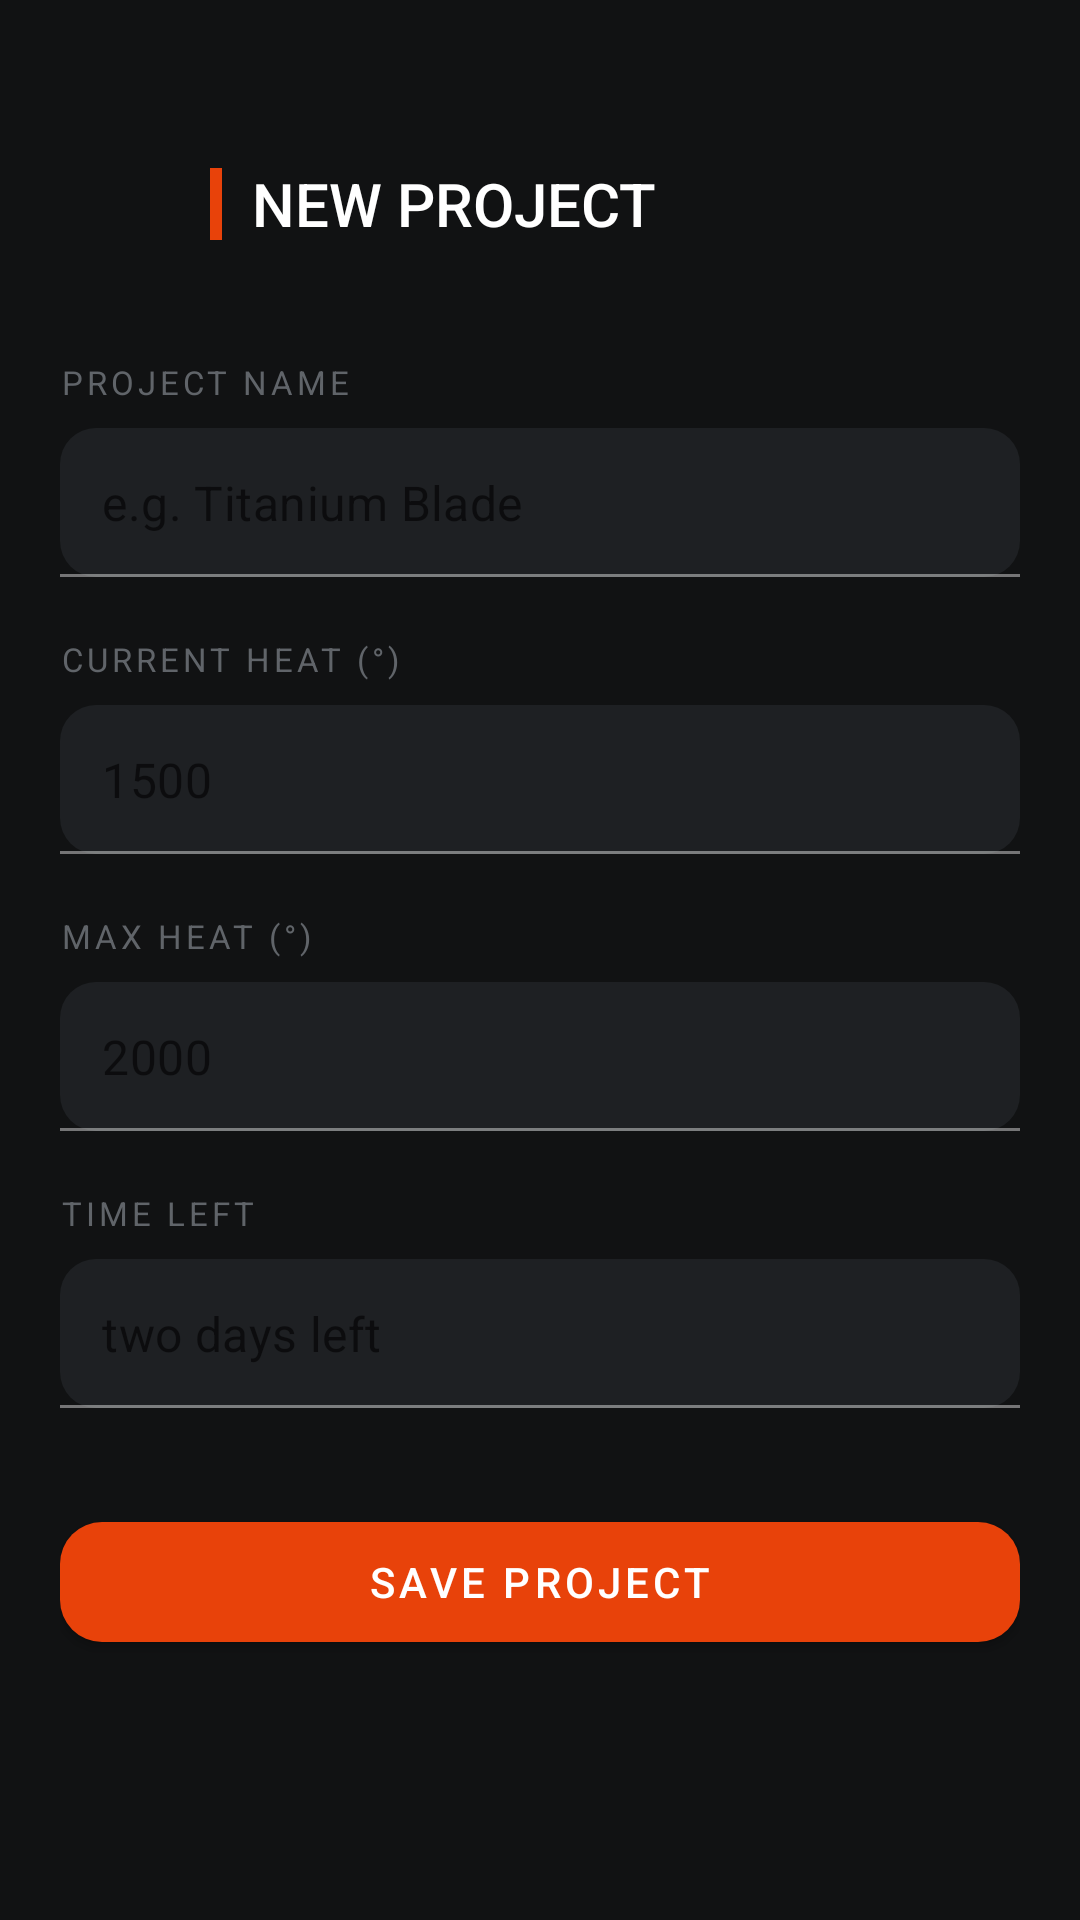

Here is an Android app screen rendered from its layout file. Give the layout XML and the strings, colors and styles it references.
<!-- AndroidManifest.xml: application theme Theme.ForgeApp -->
<!-- res/layout/activity_edit_project.xml -->
<?xml version="1.0" encoding="utf-8"?>
<ScrollView xmlns:android="http://schemas.android.com/apk/res/android"
    xmlns:app="http://schemas.android.com/apk/res-auto"
    android:layout_width="match_parent" android:layout_height="match_parent"
    android:background="@color/bg_dark">
    <LinearLayout android:layout_width="match_parent" android:layout_height="wrap_content"
        android:orientation="vertical" android:paddingHorizontal="20dp"
        android:paddingTop="48dp" android:paddingBottom="32dp">

        
        <LinearLayout android:layout_width="match_parent" android:layout_height="wrap_content"
            android:orientation="horizontal" android:gravity="center_vertical"
            android:layout_marginBottom="32dp">
            <ImageButton android:id="@+id/btn_back"
                android:layout_width="40dp" android:layout_height="40dp"
                android:src="@drawable/ic_back"
                android:background="?attr/selectableItemBackgroundBorderless"
                android:tint="@color/text_primary" android:contentDescription="Back"/>
            <View android:layout_width="4dp" android:layout_height="24dp"
                android:background="@color/orange_primary"
                android:layout_marginStart="10dp" android:layout_marginEnd="10dp"/>
            <TextView android:id="@+id/tv_header"
                android:layout_width="wrap_content" android:layout_height="wrap_content"
                android:text="NEW PROJECT" android:textColor="@color/text_primary"
                android:textSize="20sp" android:fontFamily="sans-serif-medium"/>
        </LinearLayout>

        
        <TextView android:layout_width="wrap_content" android:layout_height="wrap_content"
            android:text="PROJECT NAME" android:textColor="@color/text_hint"
            android:textSize="11sp" android:letterSpacing="0.12" android:layout_marginBottom="8dp"/>
        <com.google.android.material.textfield.TextInputLayout
            android:layout_width="match_parent" android:layout_height="wrap_content"
            android:layout_marginBottom="20dp"
            app:boxBackgroundColor="@color/bg_card" app:boxBackgroundMode="filled"
            app:boxCornerRadiusTopStart="12dp" app:boxCornerRadiusTopEnd="12dp"
            app:boxCornerRadiusBottomStart="12dp" app:boxCornerRadiusBottomEnd="12dp"
            app:hintEnabled="false">
            <com.google.android.material.textfield.TextInputEditText android:id="@+id/et_name"
                android:layout_width="match_parent" android:layout_height="wrap_content"
                android:textColor="@color/text_primary" android:hint="e.g. Titanium Blade"
                android:padding="14dp"/>
        </com.google.android.material.textfield.TextInputLayout>

        
        <TextView android:layout_width="wrap_content" android:layout_height="wrap_content"
            android:text="CURRENT HEAT (°)" android:textColor="@color/text_hint"
            android:textSize="11sp" android:letterSpacing="0.12" android:layout_marginBottom="8dp"/>
        <com.google.android.material.textfield.TextInputLayout
            android:layout_width="match_parent" android:layout_height="wrap_content"
            android:layout_marginBottom="20dp"
            app:boxBackgroundColor="@color/bg_card" app:boxBackgroundMode="filled"
            app:boxCornerRadiusTopStart="12dp" app:boxCornerRadiusTopEnd="12dp"
            app:boxCornerRadiusBottomStart="12dp" app:boxCornerRadiusBottomEnd="12dp"
            app:hintEnabled="false">
            <com.google.android.material.textfield.TextInputEditText android:id="@+id/et_heat"
                android:layout_width="match_parent" android:layout_height="wrap_content"
                android:textColor="@color/text_primary" android:hint="1500"
                android:inputType="number" android:padding="14dp"/>
        </com.google.android.material.textfield.TextInputLayout>

        
        <TextView android:layout_width="wrap_content" android:layout_height="wrap_content"
            android:text="MAX HEAT (°)" android:textColor="@color/text_hint"
            android:textSize="11sp" android:letterSpacing="0.12" android:layout_marginBottom="8dp"/>
        <com.google.android.material.textfield.TextInputLayout
            android:layout_width="match_parent" android:layout_height="wrap_content"
            android:layout_marginBottom="20dp"
            app:boxBackgroundColor="@color/bg_card" app:boxBackgroundMode="filled"
            app:boxCornerRadiusTopStart="12dp" app:boxCornerRadiusTopEnd="12dp"
            app:boxCornerRadiusBottomStart="12dp" app:boxCornerRadiusBottomEnd="12dp"
            app:hintEnabled="false">
            <com.google.android.material.textfield.TextInputEditText android:id="@+id/et_max_heat"
                android:layout_width="match_parent" android:layout_height="wrap_content"
                android:textColor="@color/text_primary" android:hint="2000"
                android:inputType="number" android:padding="14dp"/>
        </com.google.android.material.textfield.TextInputLayout>

        
        <TextView android:layout_width="wrap_content" android:layout_height="wrap_content"
            android:text="TIME LEFT" android:textColor="@color/text_hint"
            android:textSize="11sp" android:letterSpacing="0.12" android:layout_marginBottom="8dp"/>
        <com.google.android.material.textfield.TextInputLayout
            android:layout_width="match_parent" android:layout_height="wrap_content"
            android:layout_marginBottom="32dp"
            app:boxBackgroundColor="@color/bg_card" app:boxBackgroundMode="filled"
            app:boxCornerRadiusTopStart="12dp" app:boxCornerRadiusTopEnd="12dp"
            app:boxCornerRadiusBottomStart="12dp" app:boxCornerRadiusBottomEnd="12dp"
            app:hintEnabled="false">
            <com.google.android.material.textfield.TextInputEditText android:id="@+id/et_time_left"
                android:layout_width="match_parent" android:layout_height="wrap_content"
                android:textColor="@color/text_primary" android:hint="two days left"
                android:padding="14dp"/>
        </com.google.android.material.textfield.TextInputLayout>

        <com.google.android.material.button.MaterialButton
            android:id="@+id/btn_save"
            android:layout_width="match_parent" android:layout_height="52dp"
            android:text="SAVE PROJECT" android:textColor="@color/text_primary"
            android:letterSpacing="0.1" android:fontFamily="sans-serif-medium"
            app:backgroundTint="@color/orange_primary" app:cornerRadius="14dp"/>
    </LinearLayout>
</ScrollView>
<!-- resources referenced by this layout -->
<resources>
  <color name="bg_card">#1E2023</color>
  <color name="bg_dark">#111213</color>
  <color name="orange_primary">#E8420A</color>
  <color name="text_hint">#606469</color>
  <color name="text_primary">#FFFFFF</color>
  <style name="Theme.ForgeApp" parent="Theme.MaterialComponents.DayNight.NoActionBar">
          <item name="colorPrimary">@color/orange_primary</item>
          <item name="colorPrimaryVariant">@color/orange_secondary</item>
          <item name="colorOnPrimary">@color/text_primary</item>
          <item name="colorSecondary">@color/orange_secondary</item>
          <item name="colorOnSecondary">@color/text_primary</item>
          <item name="android:colorBackground">@color/bg_dark</item>
          <item name="colorSurface">@color/bg_card</item>
          <item name="colorOnSurface">@color/text_primary</item>
          <item name="android:statusBarColor">@color/bg_dark</item>
          <item name="android:navigationBarColor">@color/bg_card</item>
          <item name="android:windowLightStatusBar">false</item>
          <item name="android:textColorPrimary">@color/text_primary</item>
          <item name="android:textColorSecondary">@color/text_secondary</item>
          <item name="colorControlActivated">@color/orange_primary</item>
          <item name="colorControlNormal">@color/text_hint</item>
          <item name="editTextColor">@color/text_primary</item>
          <item name="android:editTextColor">@color/text_primary</item>
      </style>
  <color name="orange_secondary">#FF6B35</color>
  <color name="text_secondary">#B0B4B8</color>
</resources>
